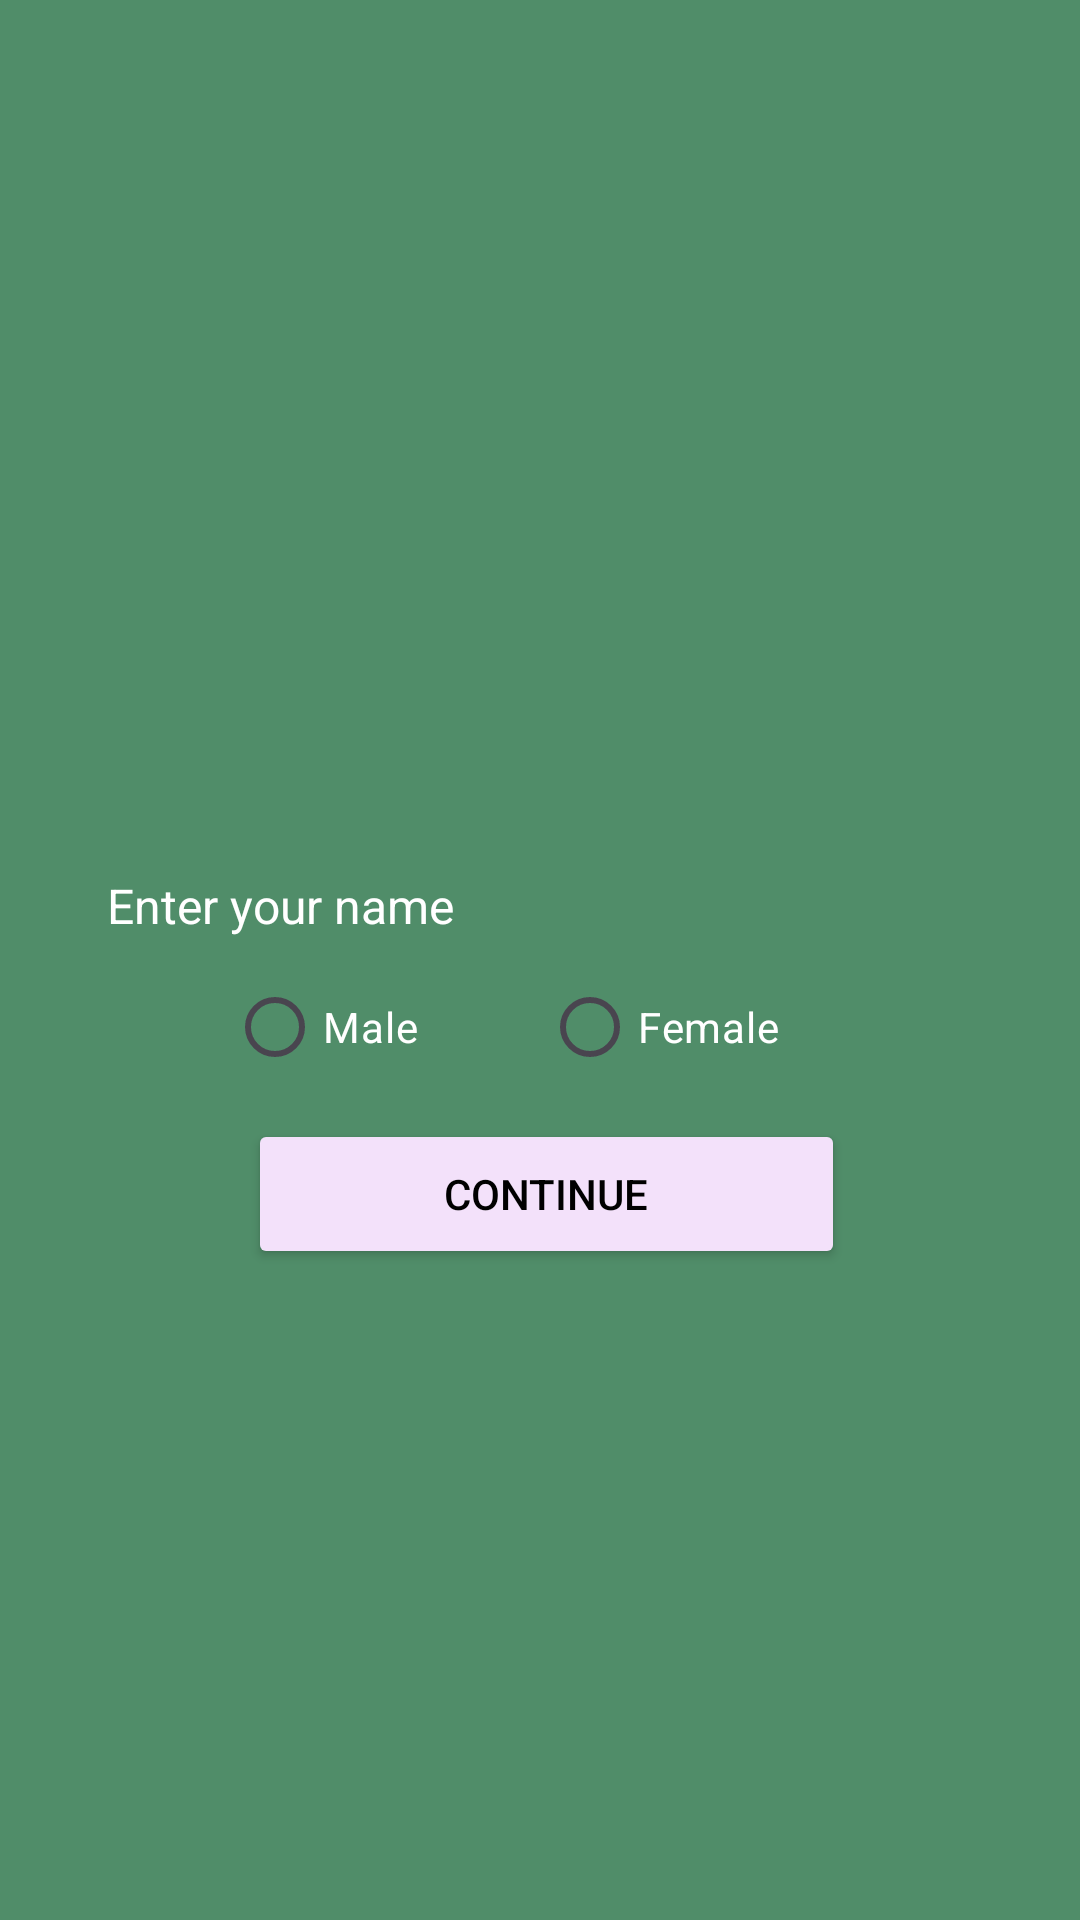

Layout XML and referenced resources for this Android screen:
<!-- AndroidManifest.xml: application theme Theme.NitroRush -->
<!-- res/layout/activity_game_register.xml -->
<?xml version="1.0" encoding="utf-8"?>
<androidx.constraintlayout.widget.ConstraintLayout xmlns:android="http://schemas.android.com/apk/res/android"
    xmlns:app="http://schemas.android.com/apk/res-auto"
    xmlns:tools="http://schemas.android.com/tools"
    android:layout_width="match_parent"
    android:layout_height="match_parent"
    android:background="#508D69"
    tools:context=".GameRegister">


    <ImageView
        android:id="@+id/imageView3"
        android:layout_width="519dp"
        android:layout_height="801dp"
        android:src="@drawable/gameregnitro"
        app:layout_constraintBottom_toBottomOf="parent"
        app:layout_constraintEnd_toEndOf="parent"
        app:layout_constraintStart_toStartOf="parent"
        app:layout_constraintTop_toTopOf="parent"
        app:layout_constraintVertical_bias="0.503" />

    <EditText
        android:id="@+id/editTextText45"
        android:layout_width="321dp"
        android:layout_height="50dp"
        android:layout_gravity="center_horizontal"
        android:layout_marginTop="25dp"
        android:background="@drawable/text_box"
        android:ems="10"
        android:hint="  Enter your name"
        android:inputType="text"
        android:paddingStart="8dp"
        android:textColor="@color/white"
        android:textColorHint="@color/white"
        android:textSize="16dp"
        app:layout_constraintBottom_toBottomOf="parent"
        app:layout_constraintEnd_toEndOf="parent"
        app:layout_constraintStart_toStartOf="parent"
        app:layout_constraintTop_toTopOf="parent"
        app:layout_constraintVertical_bias="0.446" />

    <Button
        android:id="@+id/continueBtn"
        android:layout_width="199dp"
        android:layout_height="50dp"
        android:backgroundTint="#F3E1FA"
        android:text="Continue"
        android:textColor="@color/black"
        app:layout_constraintBottom_toBottomOf="parent"
        app:layout_constraintEnd_toEndOf="parent"
        app:layout_constraintHorizontal_bias="0.514"
        app:layout_constraintStart_toStartOf="parent"
        app:layout_constraintTop_toTopOf="parent"
        app:layout_constraintVertical_bias="0.632" />

    <RadioButton
        android:id="@+id/radioButton3"
        android:layout_width="wrap_content"
        android:layout_height="wrap_content"
        android:text="Male"
        android:textColor="@color/white"
        app:layout_constraintBottom_toBottomOf="parent"
        app:layout_constraintEnd_toStartOf="@+id/radioButton6"
        app:layout_constraintHorizontal_bias="0.648"
        app:layout_constraintStart_toStartOf="parent"
        app:layout_constraintTop_toTopOf="parent"
        app:layout_constraintVertical_bias="0.538" />

    <RadioButton
        android:id="@+id/radioButton6"
        android:layout_width="wrap_content"
        android:layout_height="wrap_content"
        android:layout_marginEnd="100dp"
        android:text="Female"
        android:textColor="@color/white"
        app:layout_constraintBottom_toBottomOf="parent"
        app:layout_constraintEnd_toEndOf="parent"
        app:layout_constraintTop_toTopOf="parent"
        app:layout_constraintVertical_bias="0.538" />


</androidx.constraintlayout.widget.ConstraintLayout>
<!-- resources referenced by this layout -->
<resources>
  <style name="Theme.NitroRush" parent="Base.Theme.NitroRush" />
  <style name="Base.Theme.NitroRush" parent="Theme.Material3.DayNight.NoActionBar">
          
          
      </style>
  <!-- not gathered from this repository: default colours our renderer supplied (Android Studio template values) -->
  <color name="black">#FF000000</color>
  <color name="white">#FFFFFFFF</color>
</resources>
